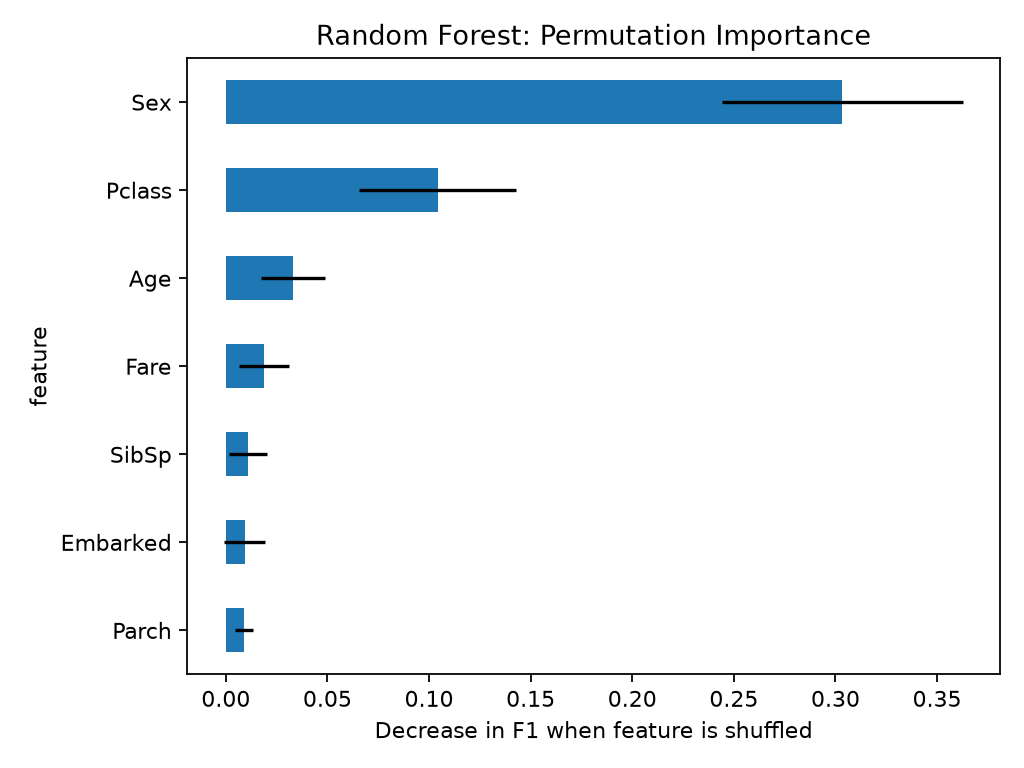

The data file committed next to this chart (first rows):
feature, importance_mean, importance_std
Parch, 0.008996, 0.004498
Embarked, 0.009354, 0.01011
SibSp, 0.01084, 0.009201
Fare, 0.0188, 0.01249
Age, 0.03288, 0.01579
Pclass, 0.1043, 0.03865
Sex, 0.3034, 0.05935
